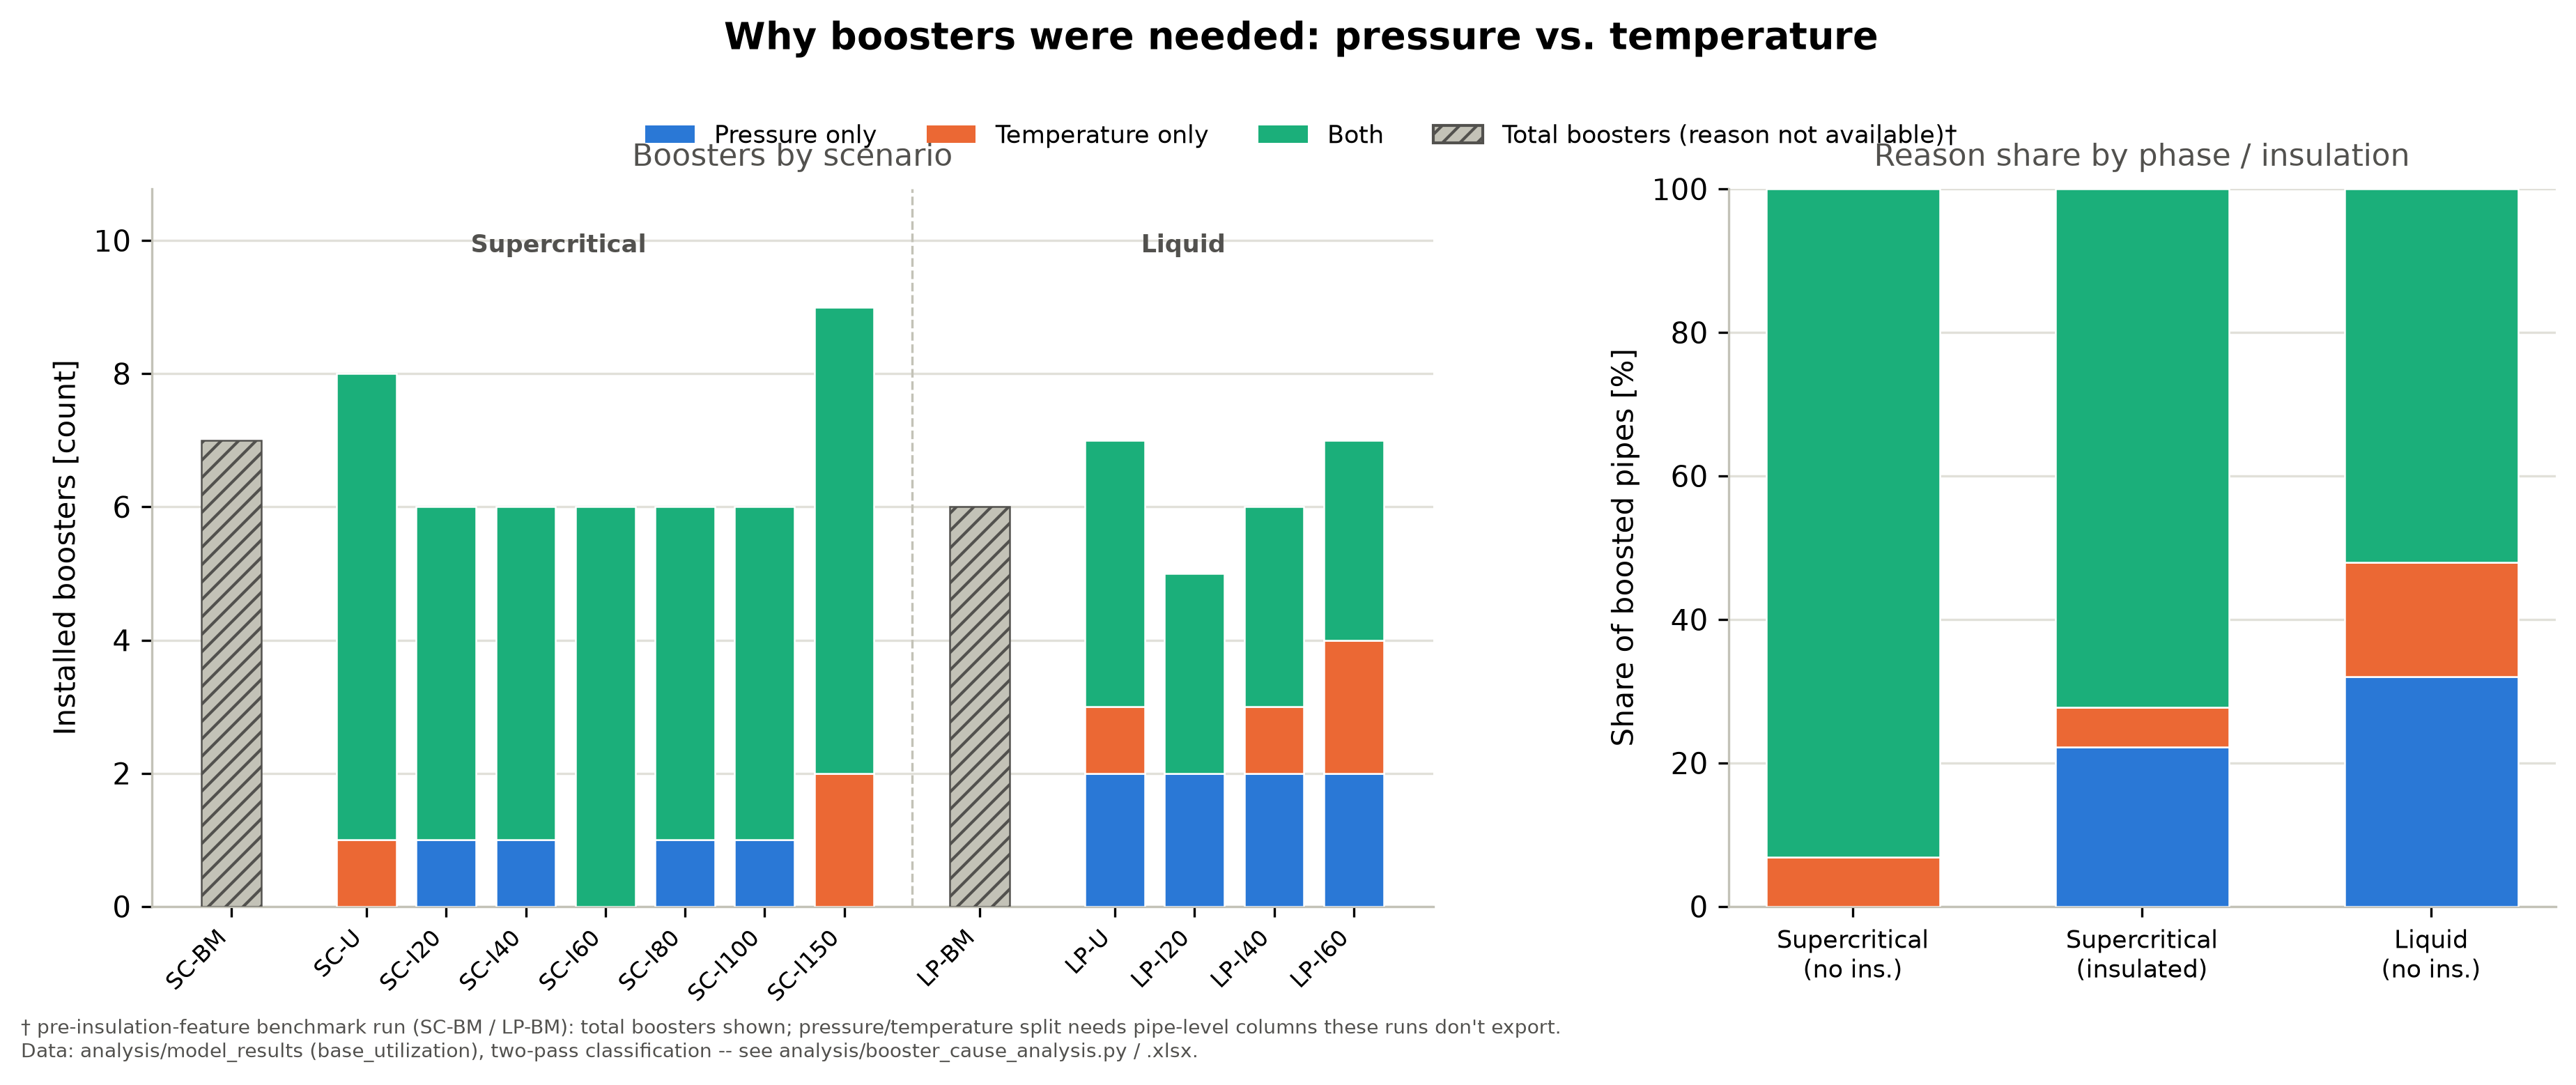

Generate this figure with Python:
# booster_cause_analysis.py
#
# For every installed pipe that has a booster station in the model results,
# classifies WHY the booster was needed: because the origin pressure alone
# would let the critical (highest-elevation) or lowest-pressure point fall
# below p_min ("Pressure"), because the origin temperature alone would let
# the critical-pressure-point or coldest point fall below theta_min
# ("Temperature"), or both ("Both"). Mirrors analysis/compare_scenarios.py:
# same source data (the "{util} - Pipes" sheet exported by
# developed_solution.py), same workbook-per-scenario handling.
#
# By default scans every *_stochastic_results_theta_*.xlsx in
# analysis/results_data (all insulation-surcharge / phase-state scenarios).
# Pass --file to analyze a single workbook instead, e.g. the latest model
# run in output_developed_model/.
#
# Usage (from the repo root):
#   python -m analysis.booster_cause_analysis
#   python -m analysis.booster_cause_analysis --file output_developed_model/stochastic_results_theta_1.00.xlsx
#   python -m analysis.booster_cause_analysis --results-dir analysis/results_data --util EUS

import argparse
from pathlib import Path

import pandas as pd
import matplotlib
matplotlib.use("Agg")
import matplotlib.pyplot as plt

from analysis.compare_scenarios import _parse_scenario_label

# Defaults match the current model run (see iberian_co2_network/data.py:
# THETA_MIN = 32.0 for the CO2 phase used in these results) and
# developed_model.py's "p_min": 100.0 default.
P_MIN_DEFAULT = 100.0
THETA_MIN_DEFAULT = 32.0

# Absolute tolerance (bar / °C) below which a margin is treated as exactly
# zero rather than a floating-point artifact of the LP solution.
TOL = 1e-6

CAUSE_COLS = [
    "Pipe ID",
    "Number of boosters",
    "Booster installation year",
    "Pressure at highest point [bar]",
    "Lowest pressure [bar]",
    "Pressure margin (no booster) [bar]",
    "Temperature at critical pressure point [°C]",
    "Lowest temperature [°C]",
    "Temperature margin (no booster) [°C]",
    "Cause",
]


def _classify_causes(df: pd.DataFrame, p_min: float, theta_min: float) -> pd.DataFrame:
    """Return one row per installed, boosted pipe with its pressure/temperature
    margin (without the booster's contribution) and a resulting Cause label.

    A negative margin means that point would fall below the p_min/theta_min
    threshold without the booster -- i.e. the booster is required to satisfy
    that constraint. Both margins are always computed; a pipe can (and often
    does) need its booster for both reasons at once, since the same distance
    that erodes pressure also erodes temperature.
    """
    boosted = df[(df["Installed"] == 1) & (df["Number of boosters"].fillna(0) > 0)].copy()

    pressure_margin = pd.concat(
        [boosted["Pressure at highest point [bar]"], boosted["Lowest pressure [bar]"]], axis=1
    ).min(axis=1) - p_min

    # Older benchmark runs (e.g. bm_sco2/bm_dense_2) predate the temperature
    # feature and export no temperature columns at all -- every booster there
    # is by construction pressure-only, so give it a temperature margin of
    # +inf (never binding) instead of failing on the missing columns.
    has_temp_cols = "Temperature at critical pressure point [°C]" in df.columns
    if has_temp_cols:
        temperature_margin = pd.concat(
            [boosted["Temperature at critical pressure point [°C]"], boosted["Lowest temperature [°C]"]], axis=1
        ).min(axis=1) - theta_min
    else:
        temperature_margin = pd.Series(float("inf"), index=boosted.index)

    boosted["Pressure margin (no booster) [bar]"] = pressure_margin
    boosted["Temperature margin (no booster) [°C]"] = temperature_margin if has_temp_cols else None

    pressure_binds = pressure_margin < -TOL
    temperature_binds = temperature_margin < -TOL

    def _cause(p_bind: bool, t_bind: bool) -> str:
        if p_bind and t_bind:
            return "Both"
        if p_bind:
            return "Pressure"
        if t_bind:
            return "Temperature"
        return "Unclear"  # booster present but neither margin is violated (e.g. Big-M slack)

    boosted["Cause"] = [
        _cause(p_bind, t_bind) for p_bind, t_bind in zip(pressure_binds, temperature_binds)
    ]

    # Older benchmark runs are also missing "Booster installation year" and
    # the raw temperature columns entirely (not just the margin computed
    # above) -- add them as NaN so every scenario's detail rows line up under
    # the same columns.
    for col in CAUSE_COLS:
        if col not in boosted.columns:
            boosted[col] = None

    return boosted[CAUSE_COLS]


def _load_boosted_pipes(xlsx_path: Path, util: str, p_min: float, theta_min: float) -> pd.DataFrame:
    df = pd.read_excel(xlsx_path, sheet_name=f"{util} - Pipes")
    return _classify_causes(df, p_min, theta_min)


def booster_cause_analysis(
    files: list[Path], util: str, p_min: float, theta_min: float
) -> dict[str, pd.DataFrame]:
    detail_frames = []
    summary_rows = []

    for f in files:
        scenario_key, phase, surcharge_pct = _parse_scenario_label(f.name)
        boosted = _load_boosted_pipes(f, util, p_min, theta_min)

        detail = boosted.copy()
        detail.insert(0, "Scenario", scenario_key)
        detail_frames.append(detail)

        counts = boosted["Cause"].value_counts()
        summary_rows.append({
            "Scenario": scenario_key,
            "Phase": phase,
            "Insulation surcharge [%]": surcharge_pct,
            "Total boosters": len(boosted),
            "Pressure-caused": int(counts.get("Pressure", 0)),
            "Temperature-caused": int(counts.get("Temperature", 0)),
            "Both": int(counts.get("Both", 0)),
            "Unclear": int(counts.get("Unclear", 0)),
        })

    booster_detail = pd.concat(detail_frames, ignore_index=True) if detail_frames else pd.DataFrame()
    cause_summary = pd.DataFrame(summary_rows).sort_values(
        ["Phase", "Insulation surcharge [%]"], na_position="first"
    )

    return {"booster_detail": booster_detail, "cause_summary": cause_summary}


def _plot_cause_summary(cause_summary: pd.DataFrame, out_path: Path):
    cause_cols = ["Pressure-caused", "Temperature-caused", "Both", "Unclear"]
    cause_cols = [c for c in cause_cols if cause_summary[c].sum() > 0]

    fig, ax = plt.subplots(figsize=(9, 4.5))
    x = range(len(cause_summary))
    bottom = [0.0] * len(cause_summary)
    for cause in cause_cols:
        values = cause_summary[cause].to_numpy(dtype=float)
        ax.bar(x, values, bottom=bottom, label=cause)
        bottom = [b + v for b, v in zip(bottom, values)]

    ax.set_xticks(list(x))
    ax.set_xticklabels(cause_summary["Scenario"], rotation=45, ha="right")
    ax.set_ylabel("Number of boosters")
    ax.set_title("Booster installation cause by scenario")
    ax.legend(frameon=False)
    ax.grid(axis="y", alpha=0.3)
    fig.tight_layout()
    fig.savefig(out_path, dpi=150)
    plt.close(fig)


def main():
    parser = argparse.ArgumentParser(description=__doc__)
    parser.add_argument("--results-dir", type=Path, default=Path("analysis/results_data"),
                         help="Directory of *_stochastic_results_theta_*.xlsx workbooks (ignored if --file is given).")
    parser.add_argument("--file", type=Path, default=None,
                         help="Analyze a single model-results workbook instead of scanning --results-dir, "
                              "e.g. output_developed_model/stochastic_results_theta_1.00.xlsx")
    parser.add_argument("--util", default="EUS", help="Utilization-scenario sheet prefix (LUS/EUS/HUS)")
    parser.add_argument("--p-min", type=float, default=P_MIN_DEFAULT, help="Minimum allowed pressure [bar]")
    parser.add_argument("--theta-min", type=float, default=THETA_MIN_DEFAULT, help="Minimum allowed temperature [°C]")
    parser.add_argument("--out", type=Path, default=Path("analysis/booster_cause_analysis.xlsx"))
    args = parser.parse_args()

    if args.file is not None:
        files = [args.file]
    else:
        files = sorted(args.results_dir.glob("*_stochastic_results_theta_*.xlsx"))
        if not files:
            raise FileNotFoundError(f"No *_stochastic_results_theta_*.xlsx files found in {args.results_dir}")

    result = booster_cause_analysis(files, args.util, args.p_min, args.theta_min)
    booster_detail, cause_summary = result["booster_detail"], result["cause_summary"]

    args.out.parent.mkdir(parents=True, exist_ok=True)
    with pd.ExcelWriter(args.out, engine="openpyxl") as writer:
        cause_summary.to_excel(writer, sheet_name="Cause summary", index=False)
        booster_detail.to_excel(writer, sheet_name="Booster detail", index=False)

    print(f"✔  Cause analysis workbook written to {args.out.resolve()}")

    if len(cause_summary) > 1:
        plots_dir = args.out.parent / "scenario_comparison_plots"
        plots_dir.mkdir(exist_ok=True)
        plot_path = plots_dir / "booster_cause_by_scenario.png"
        _plot_cause_summary(cause_summary, plot_path)
        print(f"✔  Plot written to {plot_path.resolve()}")

    print("\n--- Cause summary ---")
    print(cause_summary.to_string(index=False))


if __name__ == "__main__":
    main()
